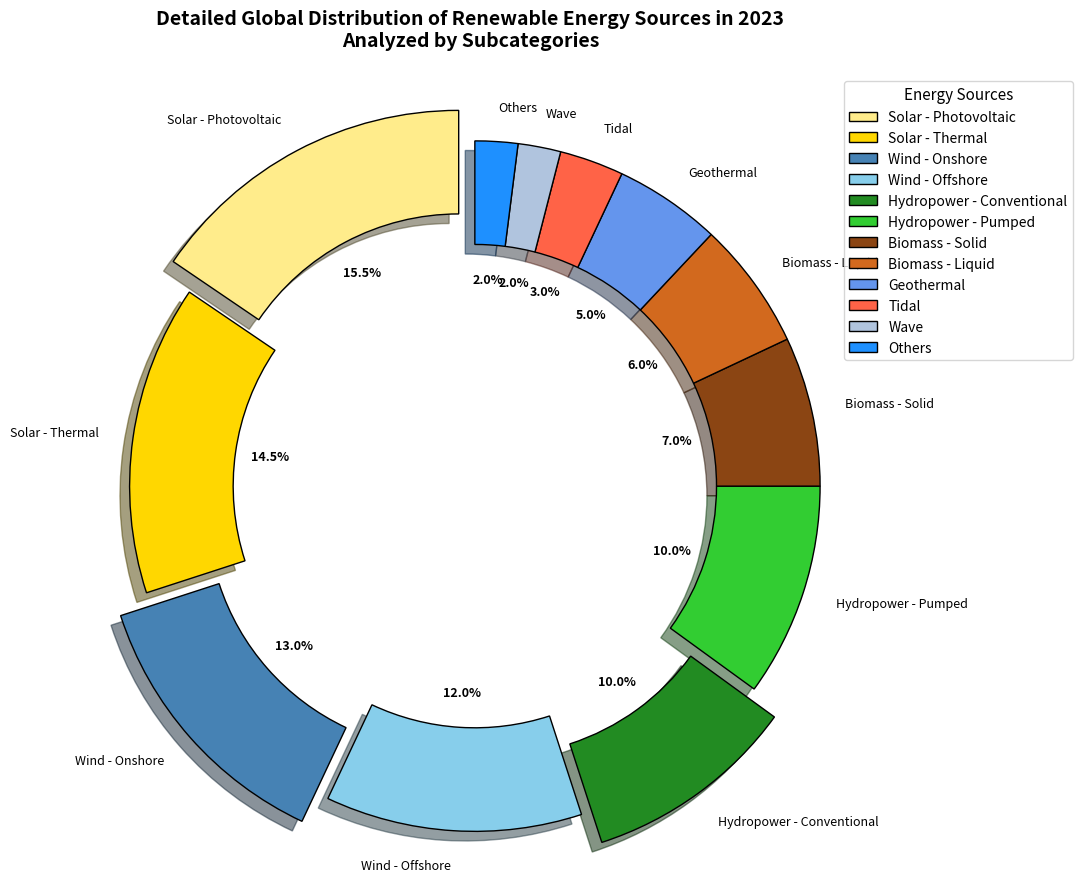

This chart was generated by the following Python code:
import matplotlib.pyplot as plt

energy_sources = [
    'Solar - Photovoltaic', 'Solar - Thermal', 
    'Wind - Onshore', 'Wind - Offshore', 
    'Hydropower - Conventional', 'Hydropower - Pumped', 
    'Biomass - Solid', 'Biomass - Liquid',
    'Geothermal', 'Tidal', 'Wave', 'Others'
]

percentages = [15.5, 14.5, 13, 12, 10, 10, 7, 6, 5, 3, 2, 2]

# Manually shuffled the colors list
colors = [
    '#FFEC8B', '#FFD700', 
    '#4682B4', '#87CEEB', 
    '#228B22', '#32CD32', 
    '#8B4513', '#D2691E', 
    '#6495ED', '#FF6347', 
    '#B0C4DE', '#1E90FF'
]

explode = (0.1, 0, 0.1, 0, 0.1, 0, 0, 0, 0, 0, 0, 0)

plt.figure(figsize=(12, 9))
wedges, texts, autotexts = plt.pie(
    percentages, labels=energy_sources, autopct='%1.1f%%', startangle=90,
    colors=colors, explode=explode, wedgeprops={'edgecolor': 'black', 'width': 0.3}, shadow=True
)

for text in texts + autotexts:
    text.set_fontsize(9)
    text.set_color('black')
for autotext in autotexts:
    autotext.set_fontweight('bold')

plt.title('Detailed Global Distribution of Renewable Energy Sources in 2023\nAnalyzed by Subcategories', fontsize=14, fontweight='bold', pad=20)

plt.legend(
    wedges, energy_sources, title="Energy Sources", loc='upper right', bbox_to_anchor=(1.2, 1),
    fontsize=10, title_fontsize='11'
)

plt.axis('equal')
plt.tight_layout(rect=[0, 0, 0.9, 1])

plt.show()
